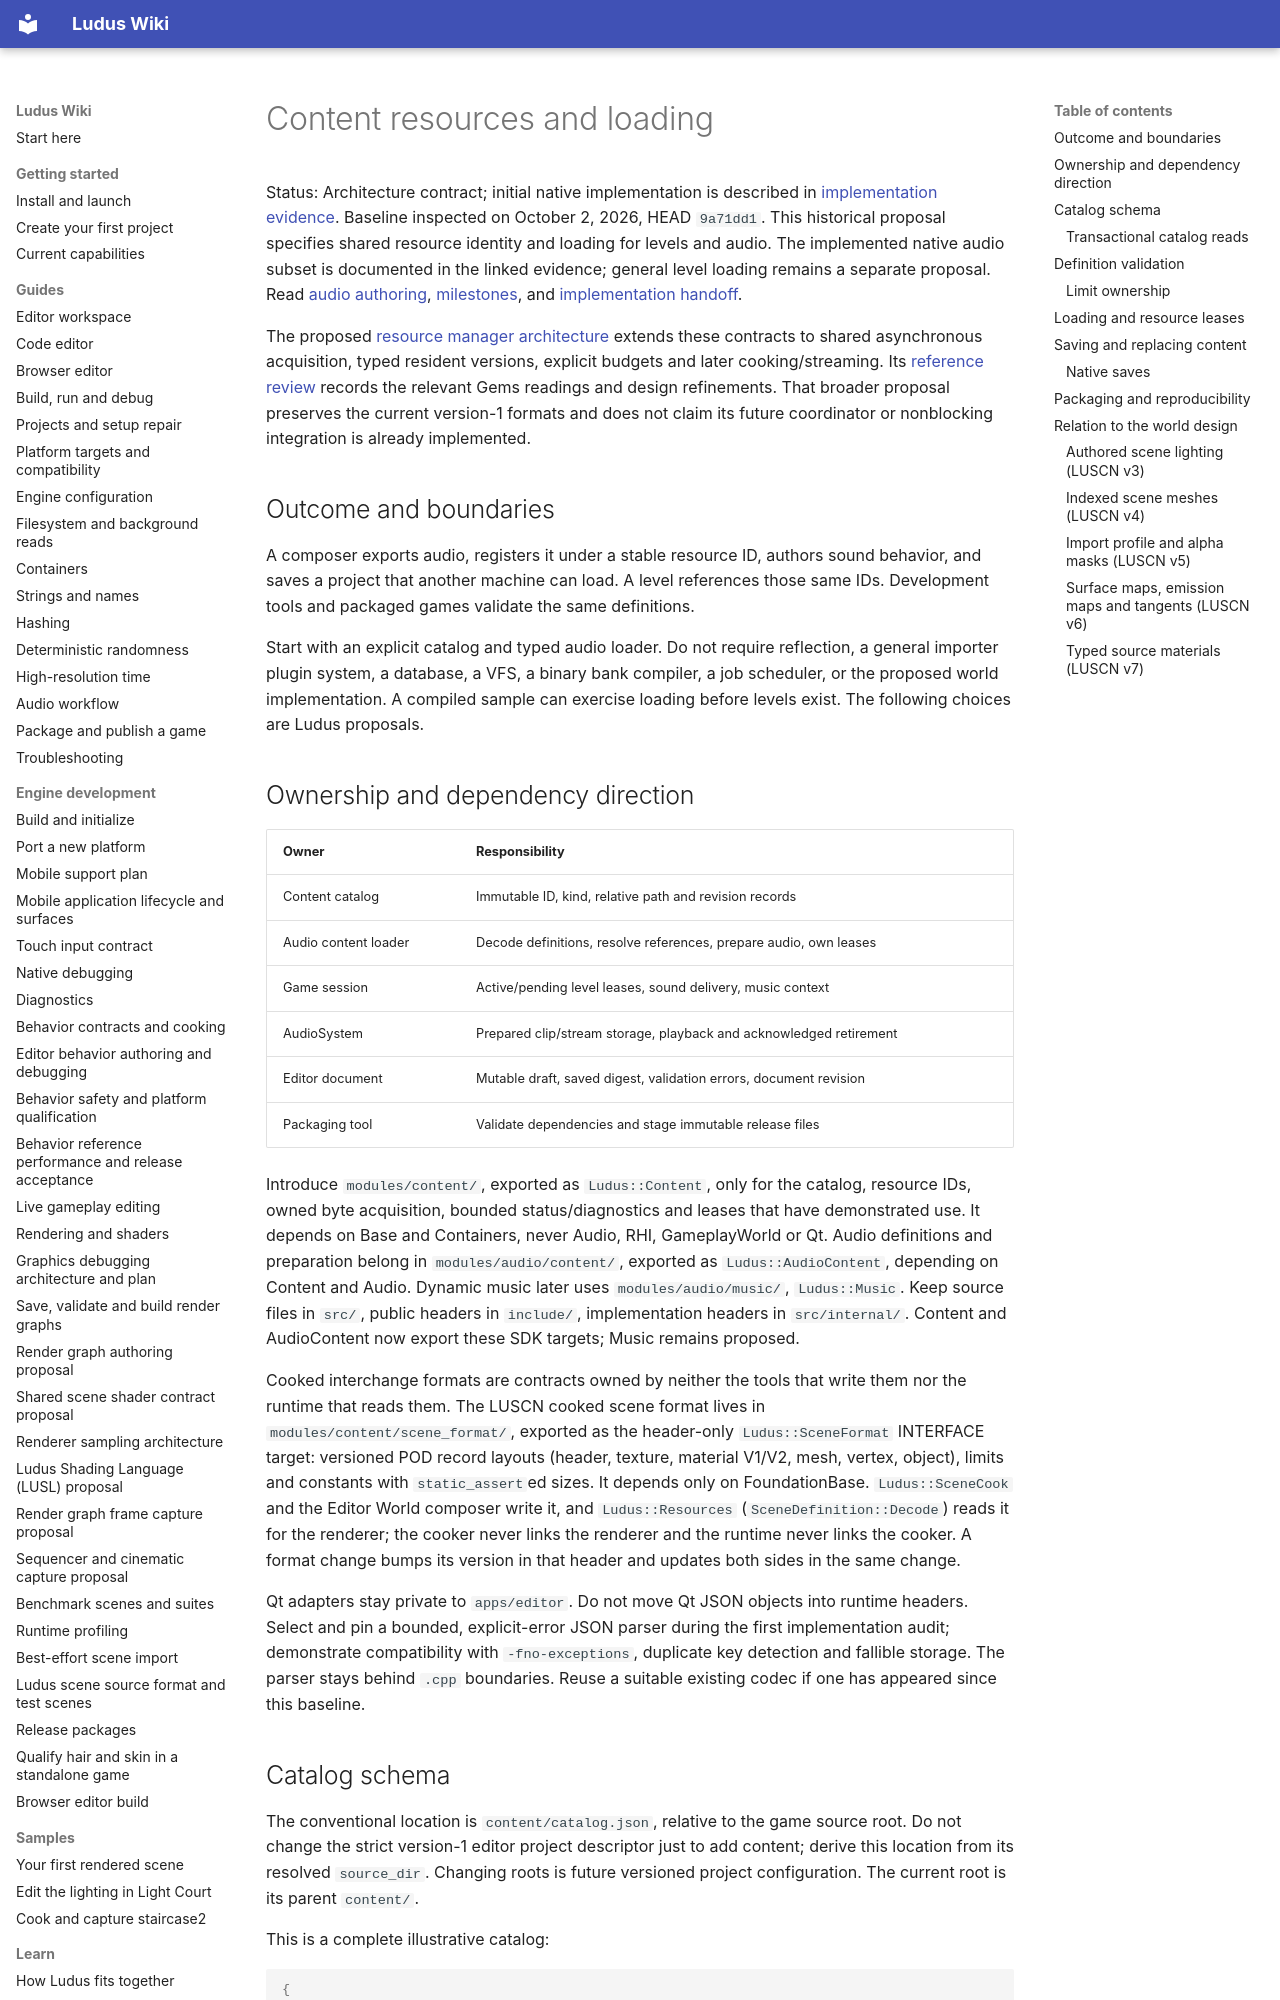

repository: The-Ludus-Project/Ludus · page: architecture/content-resources/index.html · generator: mkdocs

# Content resources and loading

Status: Architecture contract; initial native implementation is described in
[implementation evidence](../development/audio-content-evidence.md). Baseline inspected on October 2, 2026,
HEAD `9a71dd1`. This historical proposal specifies shared resource identity and
loading for levels and audio. The implemented native audio subset is documented
in the linked evidence; general level loading remains a separate proposal.
Read [audio authoring](audio-authoring.md), [milestones](audio-content-milestones.md),
and [implementation handoff](audio-content-codex-handoff.md).

The proposed [resource manager architecture](resource-management.md) extends these
contracts to shared asynchronous acquisition, typed resident versions, explicit
budgets and later cooking/streaming. Its [reference review](resource-management-reference-review.md)
records the relevant Gems readings and design refinements. That broader proposal
preserves the current version-1 formats and does not claim its future coordinator
or nonblocking integration is already implemented.

## Outcome and boundaries

A composer exports audio, registers it under a stable resource ID, authors sound
behavior, and saves a project that another machine can load. A level references
those same IDs. Development tools and packaged games validate the same definitions.

Start with an explicit catalog and typed audio loader. Do not require reflection,
a general importer plugin system, a database, a VFS, a binary bank compiler,
a job scheduler, or the proposed world implementation. A compiled sample can
exercise loading before levels exist. The following choices are Ludus proposals.

## Ownership and dependency direction

| Owner | Responsibility |
| --- | --- |
| Content catalog | Immutable ID, kind, relative path and revision records |
| Audio content loader | Decode definitions, resolve references, prepare audio, own leases |
| Game session | Active/pending level leases, sound delivery, music context |
| AudioSystem | Prepared clip/stream storage, playback and acknowledged retirement |
| Editor document | Mutable draft, saved digest, validation errors, document revision |
| Packaging tool | Validate dependencies and stage immutable release files |

Introduce `modules/content/`, exported as `Ludus::Content`, only for the catalog,
resource IDs, owned byte acquisition, bounded status/diagnostics and leases that
have demonstrated use. It depends on Base and Containers, never Audio, RHI,
GameplayWorld or Qt. Audio definitions and preparation belong in
`modules/audio/content/`, exported as `Ludus::AudioContent`, depending on Content
and Audio. Dynamic music later uses `modules/audio/music/`, `Ludus::Music`.
Keep source files in `src/`, public headers in `include/`, implementation headers
in `src/internal/`. Content and AudioContent now export these SDK targets; Music remains proposed.

Cooked interchange formats are contracts owned by neither the tools that write
them nor the runtime that reads them. The LUSCN cooked scene format lives in
`modules/content/scene_format/`, exported as the header-only `Ludus::SceneFormat`
INTERFACE target: versioned POD record layouts (header, texture, material V1/V2,
mesh, vertex, object), limits and constants with `static_assert`ed sizes. It
depends only on FoundationBase. `Ludus::SceneCook` and the Editor World composer
write it, and `Ludus::Resources` (`SceneDefinition::Decode`) reads it for the
renderer; the cooker never links the renderer and the runtime never links the
cooker. A format change bumps its version in that header and updates both sides
in the same change.

Qt adapters stay private to `apps/editor`. Do not move Qt JSON objects into runtime
headers. Select and pin a bounded, explicit-error JSON parser during the first
implementation audit; demonstrate compatibility with `-fno-exceptions`, duplicate
key detection and fallible storage. The parser stays behind `.cpp` boundaries.
Reuse a suitable existing codec if one has appeared since this baseline.
